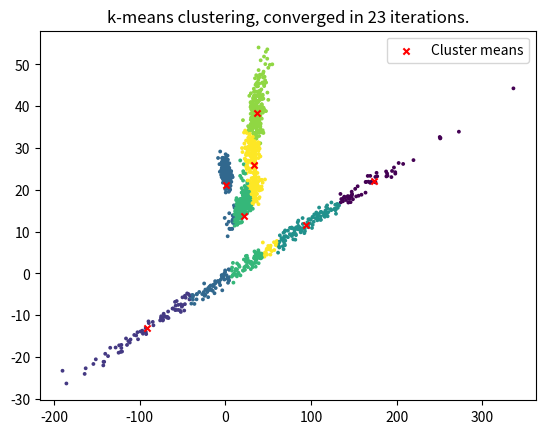

Python code for this plot:
""" [redacted] """

import time
from typing import Any

import matplotlib.pyplot as plt
import numpy as np
from scipy.spatial.distance import cdist


def k_means_clustering(data: np.ndarray[float], k: int, plot: bool = False) -> tuple[Any]:
    """
[redacted]

    Args:
        data (NDArray[np.float64]): unlabeled N x D, N samples of D-dim data
        k (int): number of clusters
        plot (bool): whether to plot the clustering process

    Returns:
        NDArray[np.uint8]: array of new labels

    """
    rng = np.random.default_rng()
    k_means = data[rng.permutation(data.shape[0])[:k], :]  # init with k datapoints

    k_last = k_means
    iters = 0
    while True:
        iters = iters + 1

        labels = np.array(
            [np.argmin(cdist(np.reshape(data[idx, :], (1, -1)), k_means)) for idx in range(data.shape[0])]
        )

        k_means = np.squeeze([np.mean(data[labels == lbl, :], axis=0) for lbl in range(k)])

        if plot:
            plt.cla()
            plt.scatter(data[:, 0], data[:, 1], c=labels)
            plt.pause(0.001)

        if np.sum((k_means - k_last) ** 2) == 0:
            print(f"k-means clustering took {iters} iterations.")
            return labels, iters, k_means

        k_last = k_means


def _generate_data(num_clusters: int, dim: int, size_clusters: int) -> np.ndarray[float]:
    """
    Generate synthetic data of gaussian clusters

    Args:
        num_clusters (int): true number of clusters to generate
        dim (int): n-dimensionality of data
        size_clusters (int): number of points in each cluster

    Returns:
        np.ndarray[float]: synthetic data of n-dim gaussian clusters

    """
    rng = np.random.default_rng()
    means = rng.uniform(0, 40, size=(num_clusters, dim))
    covs = np.zeros((num_clusters, dim, dim))

    for c in range(num_clusters):
        amat = rng.standard_normal((dim, dim))
        amat = amat / amat.max()
        covs[c, :, :] = amat @ amat.T

    rand_factor = rng.uniform(0, 3, size=num_clusters)

    data = [
        rng.multivariate_normal(means[c, :], covs[c, :, :] * rand_factor[c], size=(size_clusters))
        for c in range(num_clusters)
    ]

    data = np.vstack(data)
    rand_idx = rng.permutation(data.shape[0])
    return data[rand_idx, :]


def main() -> None:
    """_summary_"""
    k = 7
    num_actual_clusters = 7
    num_dims = 2
    num_pts_per_cluster = 400

    data = _generate_data(num_actual_clusters, num_dims, num_pts_per_cluster)
    labels, iters, k_means = k_means_clustering(data, k, plot=False)

    plt.scatter(data[:, 0], data[:, 1], c=labels, s=3)
    plt.scatter(k_means[:, 0], k_means[:, 1], c="r", s=20, marker="x", label="Cluster means")
    plt.title(f"k-means clustering, converged in {iters} iterations.")
    plt.legend()
    plt.show()


if __name__ == "__main__":
    tmain = time.perf_counter()
    main()
    print(f"Program took {time.perf_counter() - tmain:.3f} seconds.")
